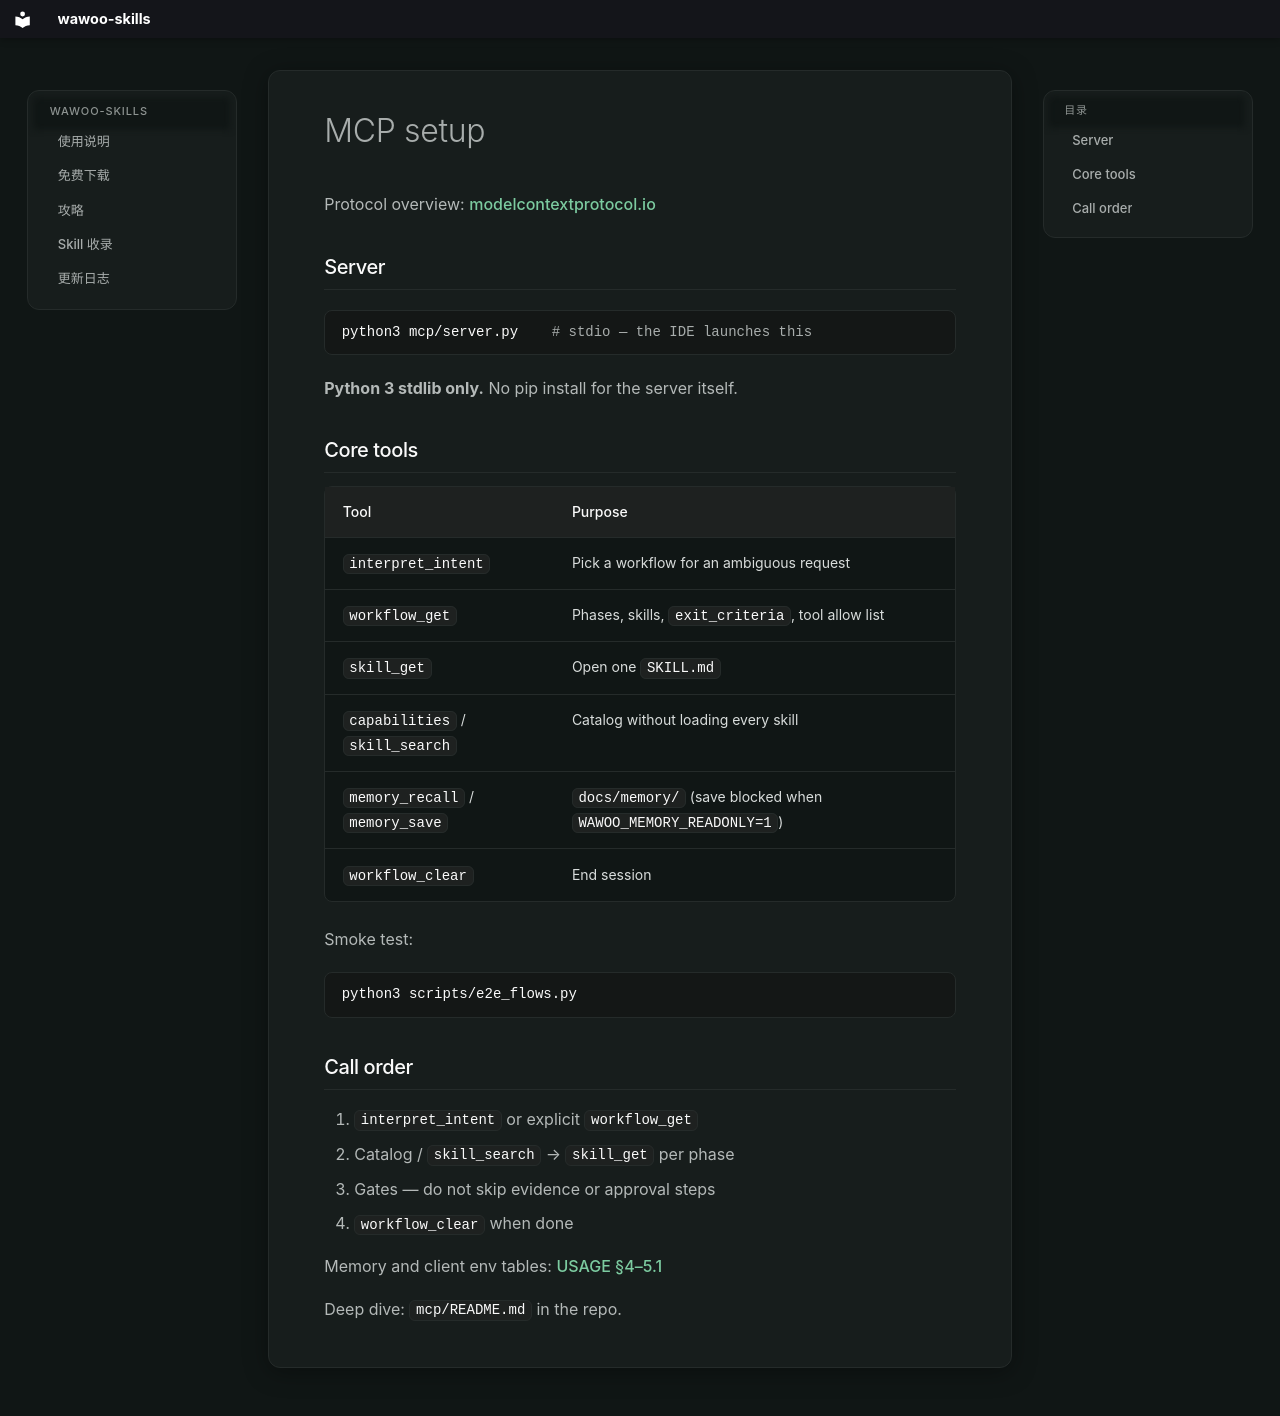

repository: parkwoo/wawoo-agent-skills · page: mcp/setup/index.html · generator: mkdocs

# MCP setup

Protocol overview: [modelcontextprotocol.io](https://modelcontextprotocol.io)

## Server

```bash
python3 mcp/server.py    # stdio — the IDE launches this
```

**Python 3 stdlib only.** No pip install for the server itself.

## Core tools

| Tool | Purpose |
|------|---------|
| `interpret_intent` | Pick a workflow for an ambiguous request |
| `workflow_get` | Phases, skills, `exit_criteria`, tool allow list |
| `skill_get` | Open one `SKILL.md` |
| `capabilities` / `skill_search` | Catalog without loading every skill |
| `memory_recall` / `memory_save` | `docs/memory/` (save blocked when `WAWOO_MEMORY_READONLY=1`) |
| `workflow_clear` | End session |

Smoke test:

```bash
python3 scripts/e2e_flows.py
```

## Call order

1. `interpret_intent` or explicit `workflow_get`  
2. Catalog / `skill_search` → `skill_get` per phase  
3. Gates — do not skip evidence or approval steps  
4. `workflow_clear` when done  

Memory and client env tables: [USAGE §4–5.1](../USAGE.md)

Deep dive: `mcp/README.md` in the repo.
